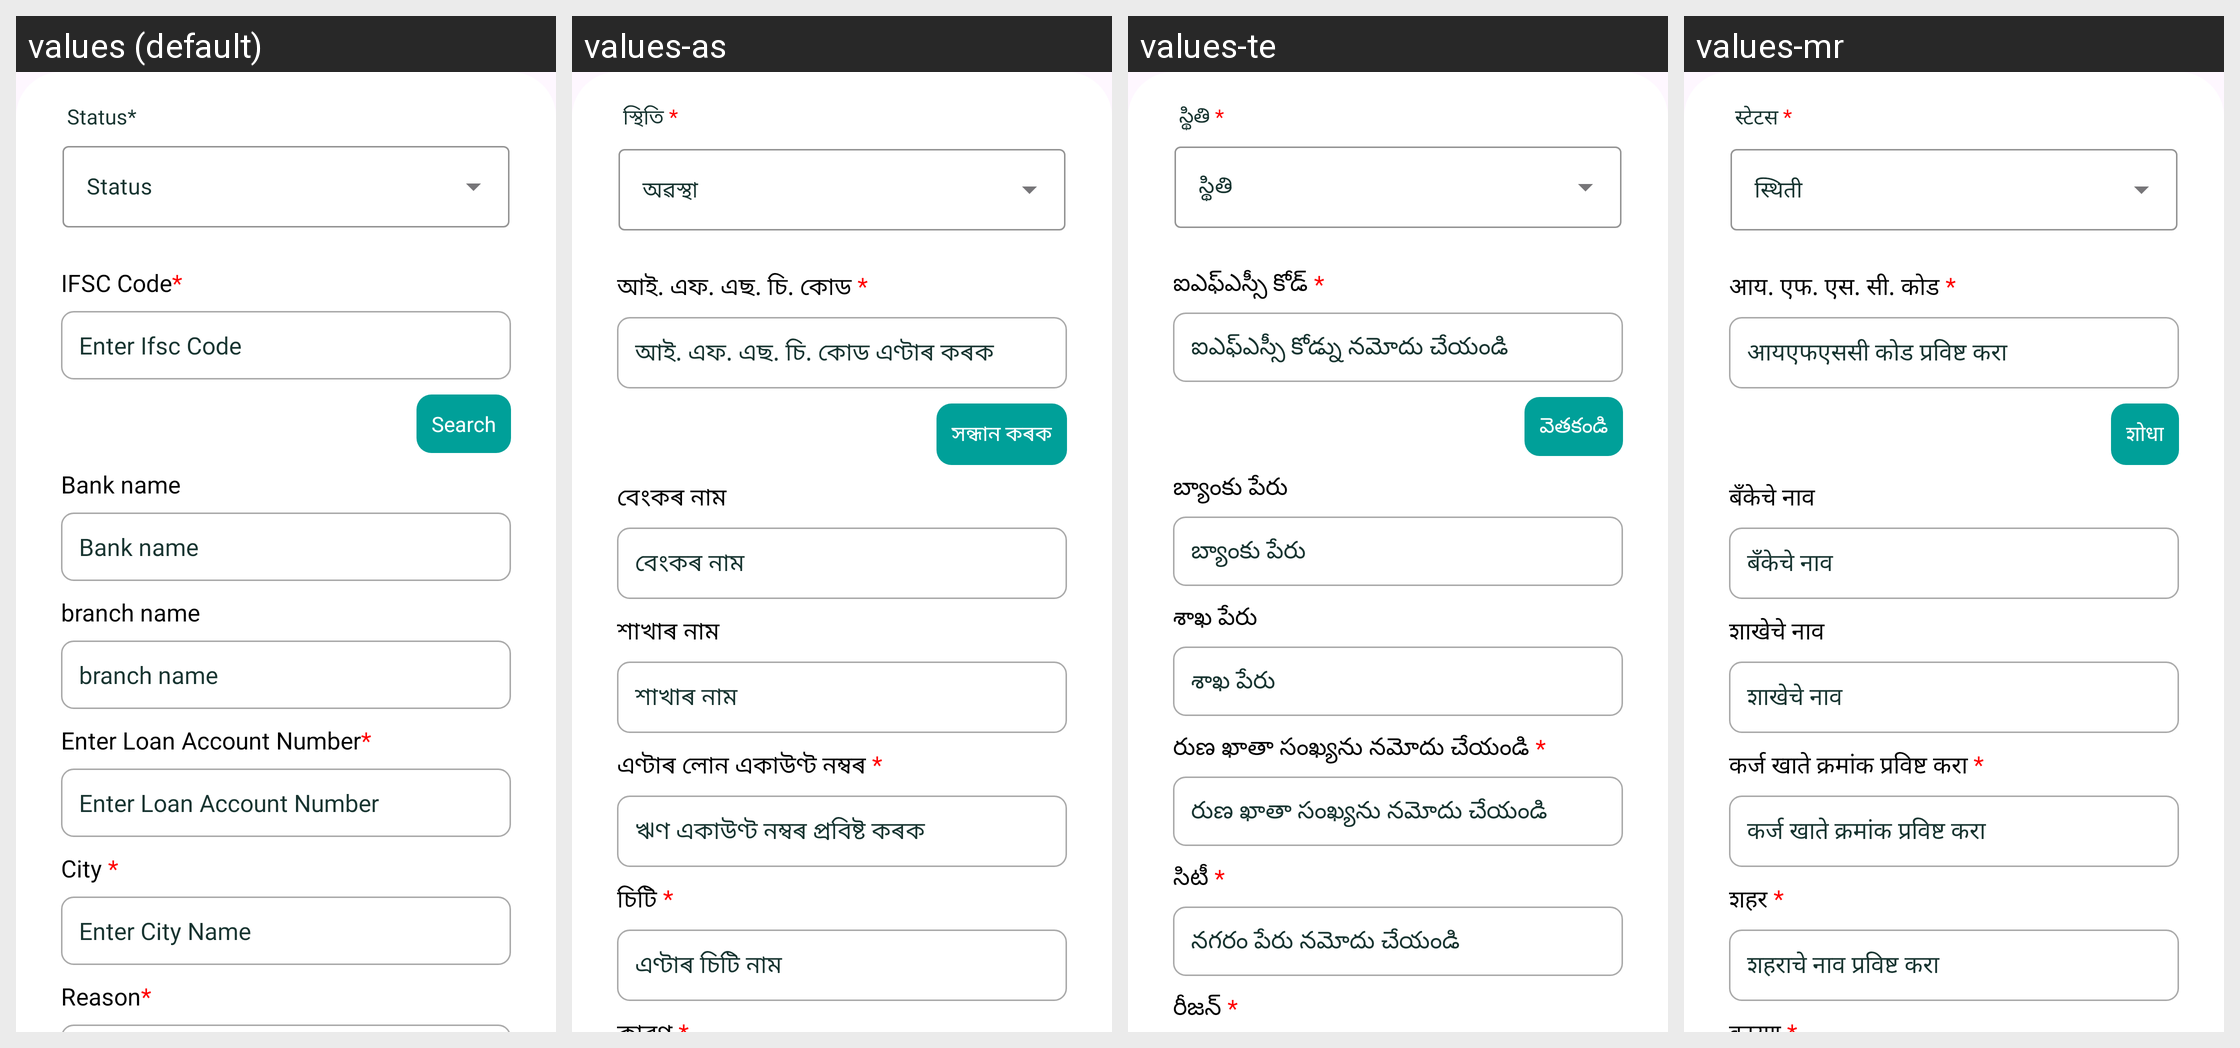

Strings drawn on this Android screen and how each of the app's shown locales translates them:
Android screen res/layout/settlement_bottomsheet_layout.xml rendered under 4 locales, left to right: values (default), values-as, values-te, values-mr. Device: Nexus 5 (rendered at 1080×1920; each locale shown at half size, 540×960, under a caption strip naming it); theme Base.Theme.RsetiApp.
Other locales in the repository, not shown: values-bn, values-en, values-eng, values-gu, values-hi, values-kn, values-ml, values-or, values-pa, values-ta, values-ur.
Strings drawn on this screen, with the default value and each locale's value (text and hints the layout hard-codes, and strings that could not be matched under every locale, appear in the picture but are not listed):

status_mandate
  values: Status*
  values-as: স্থিতি *
  values-te: స్థితి *
  values-mr: स्टेटस *

ifsc_code_mandate
  values: IFSC Code*
  values-as: আই. এফ. এছ. চি. কোড *
  values-te: ఐఎఫ్ఎస్సీ కోడ్ *
  values-mr: आय. एफ. एस. सी. कोड *

enter_ifsc_code
  values: Enter Ifsc Code
  values-as: আই. এফ. এছ. চি. কোড এণ্টাৰ কৰক
  values-te: ఐఎఫ్ఎస్సీ కోడ్ను నమోదు చేయండి
  values-mr: आयएफएससी कोड प्रविष्ट करा

search
  values: Search
  values-as: সন্ধান কৰক
  values-te: వెతకండి
  values-mr: शोधा

bank_name
  values: Bank name
  values-as: বেংকৰ নাম
  values-te: బ్యాంకు పేరు
  values-mr: बँकेचे नाव

branch_name
  values: branch name
  values-as: শাখাৰ নাম
  values-te: శాఖ పేరు
  values-mr: शाखेचे नाव

enter_loan_account_number_mandate
  values: Enter Loan Account Number*
  values-as: এণ্টাৰ লোন একাউণ্ট নম্বৰ *
  values-te: రుణ ఖాతా సంఖ్యను నమోదు చేయండి *
  values-mr: कर्ज खाते क्रमांक प्रविष्ट करा *

enter_loan_account_number
  values: Enter Loan Account Number
  values-as: ঋণ একাউণ্ট নম্বৰ প্ৰবিষ্ট কৰক
  values-te: రుణ ఖాతా సంఖ్యను నమోదు చేయండి
  values-mr: कर्ज खाते क्रमांक प्रविष्ट करा

city_mandate
  values: City *
  values-as: চিটি *
  values-te: సిటీ *
  values-mr: शहर *

Enter_City_Name
  values: Enter City Name
  values-as: এণ্টাৰ চিটি নাম
  values-te: నగరం పేరు నమోదు చేయండి
  values-mr: शहराचे नाव प्रविष्ट करा
